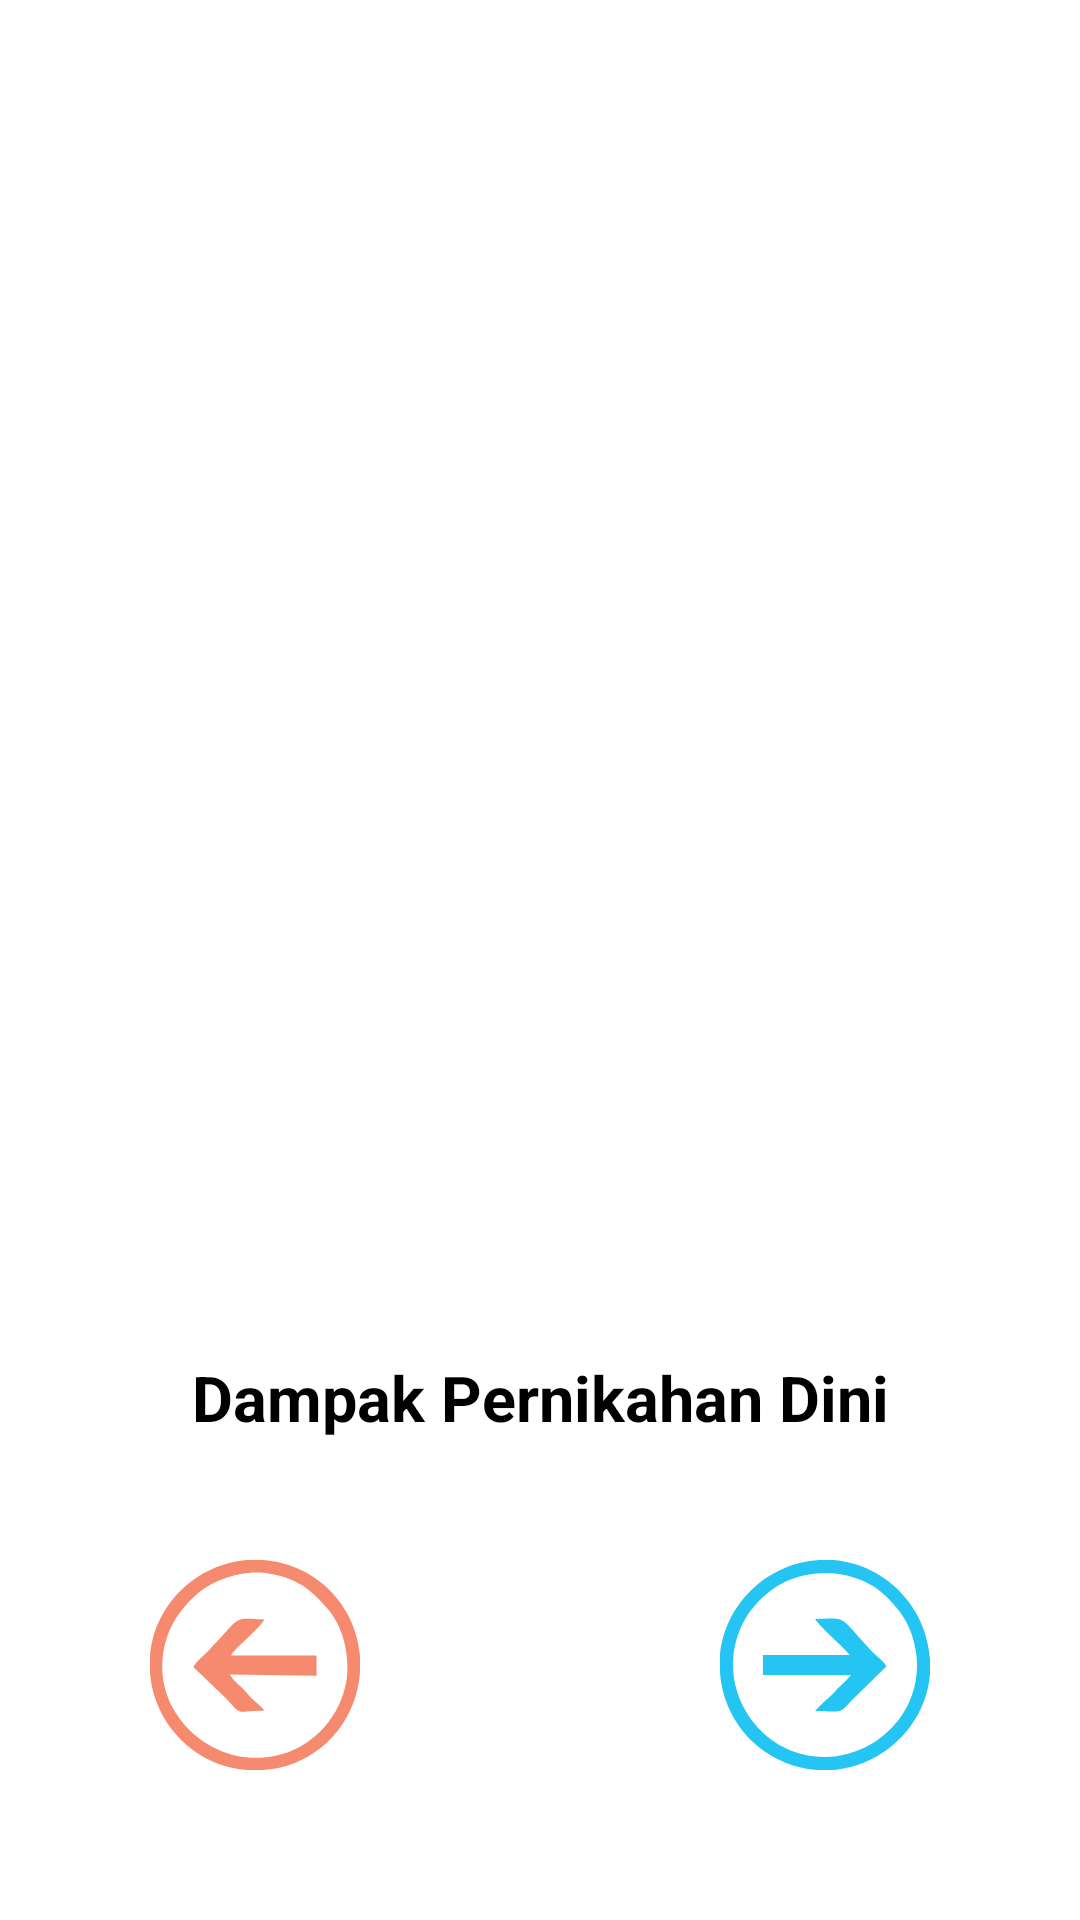

This screen was rendered from an Android layout file. Write that file and the resources it references.
<!-- AndroidManifest.xml: application theme Theme.Pede -->
<!-- res/layout/activity_on_boarding2.xml -->
<?xml version="1.0" encoding="utf-8"?>
<androidx.constraintlayout.widget.ConstraintLayout xmlns:android="http://schemas.android.com/apk/res/android"
    xmlns:app="http://schemas.android.com/apk/res-auto"
    xmlns:tools="http://schemas.android.com/tools"
    android:layout_width="match_parent"
    android:layout_height="match_parent"
    tools:context=".OnBoardingActivity2">

    <ImageView
        android:id="@+id/backgroundImageview"
        android:layout_width="match_parent"
        android:layout_height="match_parent"
        android:scaleType="fitXY"/>

    <ImageButton
        android:id="@+id/btn_next"
        android:layout_width="70dp"
        android:layout_height="70dp"
        android:layout_marginRight="50dp"
        android:layout_marginBottom="50dp"
        android:background="@drawable/ic_next"
        app:layout_constraintBottom_toBottomOf="parent"
        app:layout_constraintEnd_toEndOf="parent"
        tools:ignore="SpeakableTextPresentCheck" />

    <ImageButton
        android:id="@+id/btn_prev"
        android:layout_width="70dp"
        android:layout_height="70dp"
        android:layout_marginLeft="50dp"
        android:layout_marginBottom="50dp"
        android:background="@drawable/ic_prev"
        app:layout_constraintBottom_toBottomOf="parent"
        app:layout_constraintStart_toStartOf="parent"
        tools:ignore="SpeakableTextPresentCheck" />

    <TextView
        android:id="@+id/tv1"
        android:layout_width="wrap_content"
        android:layout_height="wrap_content"
        app:layout_constraintStart_toStartOf="parent"
        app:layout_constraintEnd_toEndOf="parent"
        android:paddingBottom="40dp"
        app:layout_constraintBottom_toTopOf="@+id/btn_next"
        android:text="@string/onboarding2"
        android:textSize="21sp"
        android:textColor="#000000"
        android:textStyle="bold" />

</androidx.constraintlayout.widget.ConstraintLayout>
<!-- resources referenced by this layout -->
<resources>
  <!-- drawable ic_next (drawable) -->
  <vector xmlns:android="http://schemas.android.com/apk/res/android"
      android:width="0.84dp"
      android:height="0.84dp"
      android:viewportWidth="274"
      android:viewportHeight="274">
    <path
        android:pathData="M123,18c36,-5 72,9 91,27 19,18 37,39 42,77 9,71 -44,126 -104,134 -71,9 -126,-44 -134,-104 -5,-37 9,-72 27,-92 18,-20 39,-37 78,-42zM274,148c5,-79 -54,-142 -126,-148 -79,-5 -142,54 -148,125 -6,81 54,144 127,149 78,5 142,-55 147,-126z"
        android:fillColor="#25C5F3"/>
    <path
        android:pathData="M169,124l-113,0 0,26 115,0c-7,9 -16,15 -23,24 -8,8 -17,15 -24,23 43,1 29,4 55,-21l38,-37c-1,-5 -11,-12 -19,-20 -44,-47 -30,-43 -74,-42 7,11 42,41 45,47z"
        android:fillColor="#25C5F3"/>
  </vector>
  <!-- drawable ic_prev (drawable) -->
  <vector xmlns:android="http://schemas.android.com/apk/res/android"
      android:width="0.84dp"
      android:height="0.84dp"
      android:viewportWidth="145"
      android:viewportHeight="145">
    <path
        android:pathData="M80,9c-19,-2 -38,6 -48,15 -10,9 -20,21 -23,41 -5,37 24,67 56,71 38,5 67,-23 71,-55 2,-20 -5,-39 -15,-49 -9,-11 -20,-20 -41,-23zM0,78c-3,-42 29,-75 67,-78 42,-3 75,28 78,66 3,43 -28,77 -67,79 -42,3 -75,-29 -78,-67z"
        android:fillColor="#F58A6E"/>
    <path
        android:pathData="M56,66l59,0 0,14 -60,-1c3,5 8,8 12,13 4,5 9,8 12,12 -22,1 -15,3 -28,-10l-21,-20c1,-3 6,-7 10,-11 24,-25 16,-23 39,-22 -3,6 -22,21 -23,25z"
        android:fillColor="#F58A6E"/>
  </vector>
  <string name="onboarding2">Dampak Pernikahan Dini</string>
  <style name="Theme.Pede" parent="Theme.MaterialComponents.DayNight.NoActionBar">
          
          <item name="colorPrimary">@color/pink</item>
          <item name="colorPrimaryVariant">@color/blue</item>
          <item name="colorOnPrimary">@color/white</item>
          
          <item name="colorSecondary">@color/teal_200</item>
          <item name="colorSecondaryVariant">@color/teal_700</item>
          <item name="colorOnSecondary">@color/black</item>
          
          <item name="android:statusBarColor" tools:targetApi="l">?attr/colorPrimaryVariant</item>
          
      </style>
  <color name="pink">#EF5FA2</color>
  <color name="blue">#A5DEF6</color>
  <color name="white">#FFFFFFFF</color>
  <color name="teal_200">#FF03DAC5</color>
  <color name="teal_700">#FF018786</color>
  <color name="black">#FF000000</color>
</resources>
